Run: headless pygame with SDL's dummy video driver; simulated clock (each Clock.tick advances the game by its frame time, no real sleeping); random seed 0; keys injected as events and as key.get_pressed() state; no mouse input.
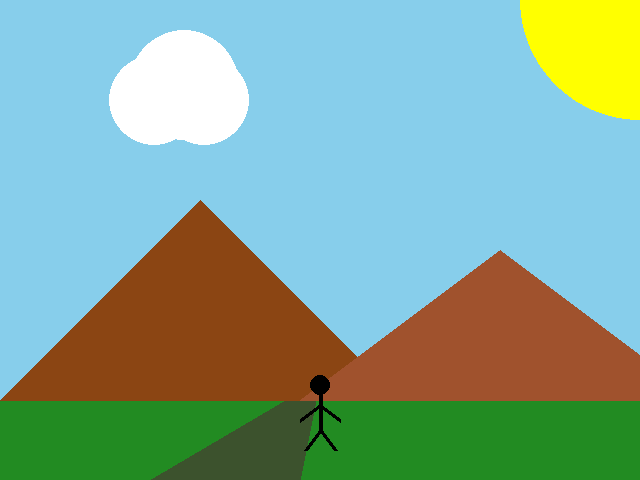
Frame 1 of 4 · flips 1–60 · no input
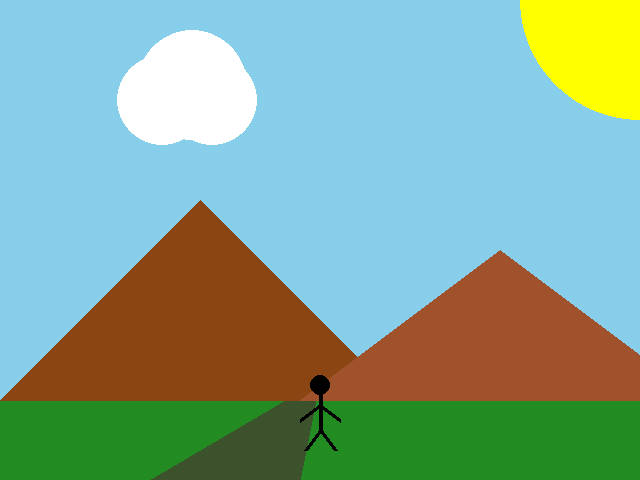
Frame 2 of 4 · flips 61–180 · tapped SPACE, RETURN · held RIGHT (→), D
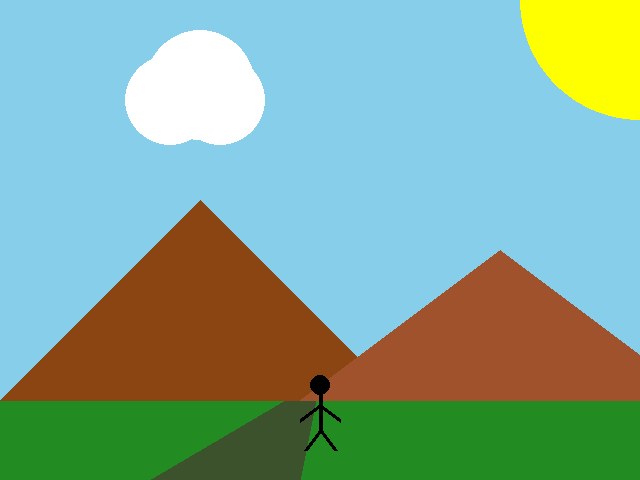
Frame 3 of 4 · flips 181–300 · held DOWN (↓), S
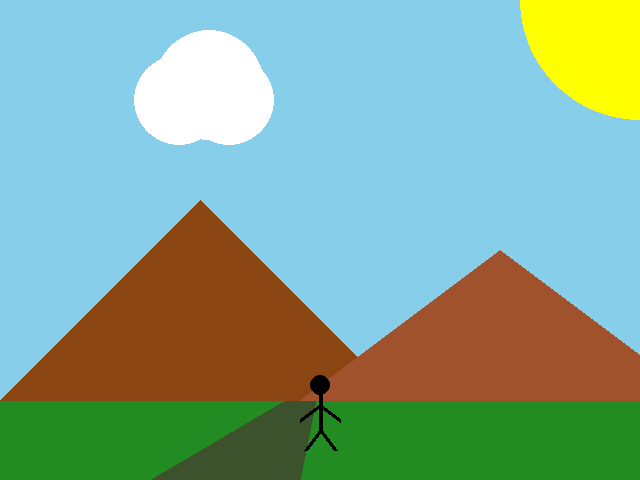
Frame 4 of 4 · flips 301–420 · held LEFT (←), A, UP (↑), W

The pygame program that drew these frames:


import pygame

pygame.init()

screen = pygame.display.set_mode((640, 480))
pygame.display.set_caption("My Landscape")

cloud_x = 150

running = True
clock = pygame.time.Clock()

while running:
    for event in pygame.event.get():
        if event.type == pygame.QUIT:
            running = False

    cloud_x += 0.07
    
    if cloud_x >= 700:
        cloud_x = -60


    screen.fill((135, 206, 235))

    # sun
    pygame.draw.circle(screen, (255, 255, 0), (640, 0), 120)

    # clouds
    pygame.draw.circle(screen, (255, 255, 255), (cloud_x, 100), 45)
    pygame.draw.circle(screen, (255, 255, 255), (cloud_x + 30, 85), 55)
    pygame.draw.circle(screen, (255, 255, 255), (cloud_x + 50, 100), 45)

    # ground
    pygame.draw.rect(screen, (34, 139, 34), (0, 400, 640, 200))

    # path 
    pygame.draw.polygon(screen, (60, 82, 45),
     [(300, 480), (150, 480), (320,380)])

    # mountains
    pygame.draw.polygon(screen, (139, 69, 19),
     [(0, 400), (200, 200), (400, 400)])

    pygame.draw.polygon(screen, (160, 82, 45),
     [(300, 400), (500, 250), (700, 400)])

    #stick man person
    pygame.draw.circle(screen, (0, 0, 0), (320, 385), 10)

    pygame.draw.line(screen, (0, 0, 0), (320, 395), (320, 430), 4)

    pygame.draw.line(screen, (0, 0, 0), (320, 405), (300, 420), 4)
    pygame.draw.line(screen, (0, 0, 0), (320, 405), (340, 420), 4)

    pygame.draw.line(screen, (0, 0, 0), (320, 430), (305, 450), 4)
    pygame.draw.line(screen, (0, 0, 0), (320, 430), (335, 450), 4)
    
    pygame.display.flip()

pygame.quit()
